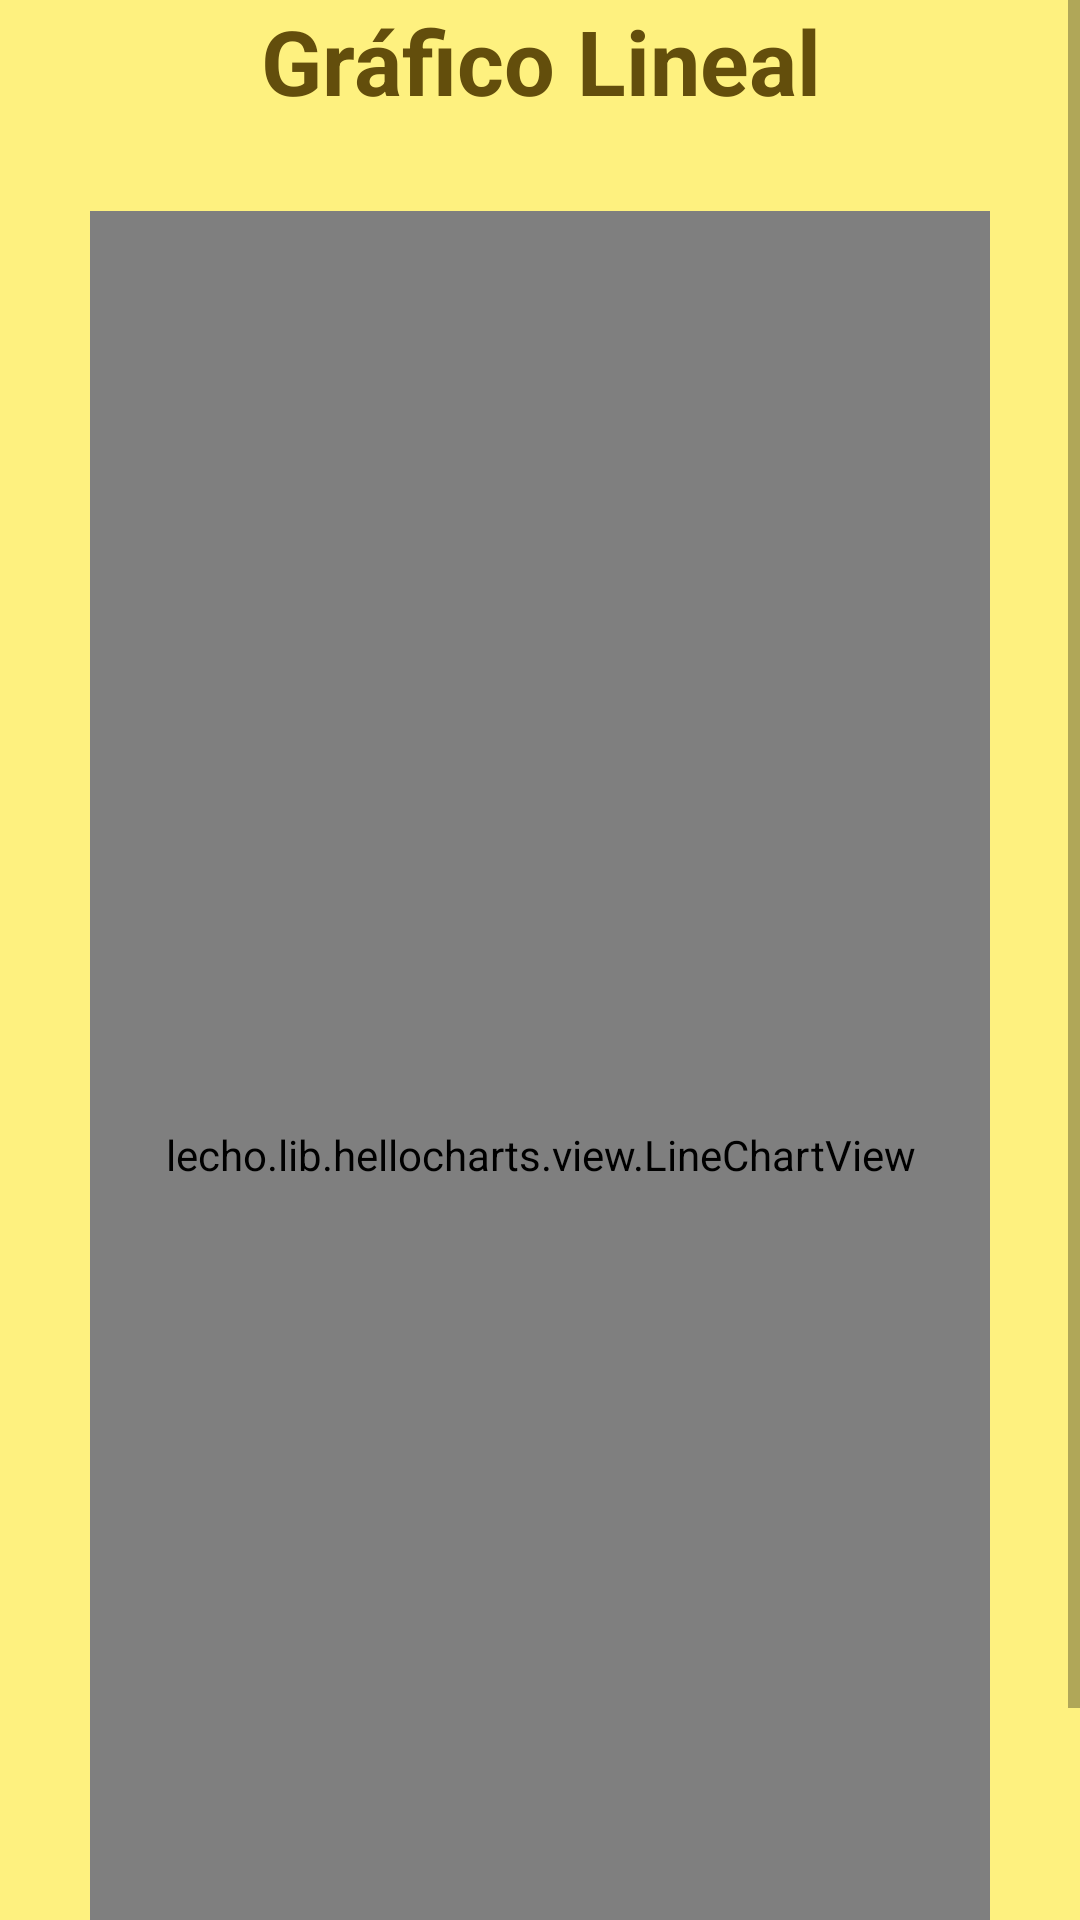

Reconstruct the res/layout file that produces this screen, plus the resources it refers to.
<!-- AndroidManifest.xml: application theme Theme.AppCompat.Light.DarkActionBar -->
<!-- res/layout/activity_grafico_lineal.xml -->
<?xml version="1.0" encoding="utf-8"?>
<ScrollView xmlns:android="http://schemas.android.com/apk/res/android"
    xmlns:app="http://schemas.android.com/apk/res-auto"
    xmlns:tools="http://schemas.android.com/tools"
    android:layout_width="match_parent"
    android:layout_height="match_parent"
    android:background="#66FFEB3B"
    android:fillViewport="true"
    tools:context=".graficoLineal">

    <LinearLayout
        android:layout_width="match_parent"
        android:layout_height="match_parent"
        android:background="#66FFEB3B"
        android:orientation="vertical">

        <TextView
            android:id="@+id/textView2"
            android:layout_width="match_parent"
            android:layout_height="wrap_content"
            android:gravity="center"
            android:text="Gráfico Lineal"
            android:textColor="#634E0C"
            android:textSize="30sp"
            android:textStyle="bold" />

        <lecho.lib.hellocharts.view.LineChartView
            android:id="@+id/chart"
            android:layout_width="match_parent"
            android:layout_height="619dp"
            android:layout_marginStart="30dip"
            android:layout_marginTop="30dip"
            android:layout_marginEnd="30dip"
            android:layout_marginBottom="30dip"
            android:paddingTop="10dip" />

    </LinearLayout>
</ScrollView>
<!-- resources referenced by this layout -->
<resources>

</resources>
